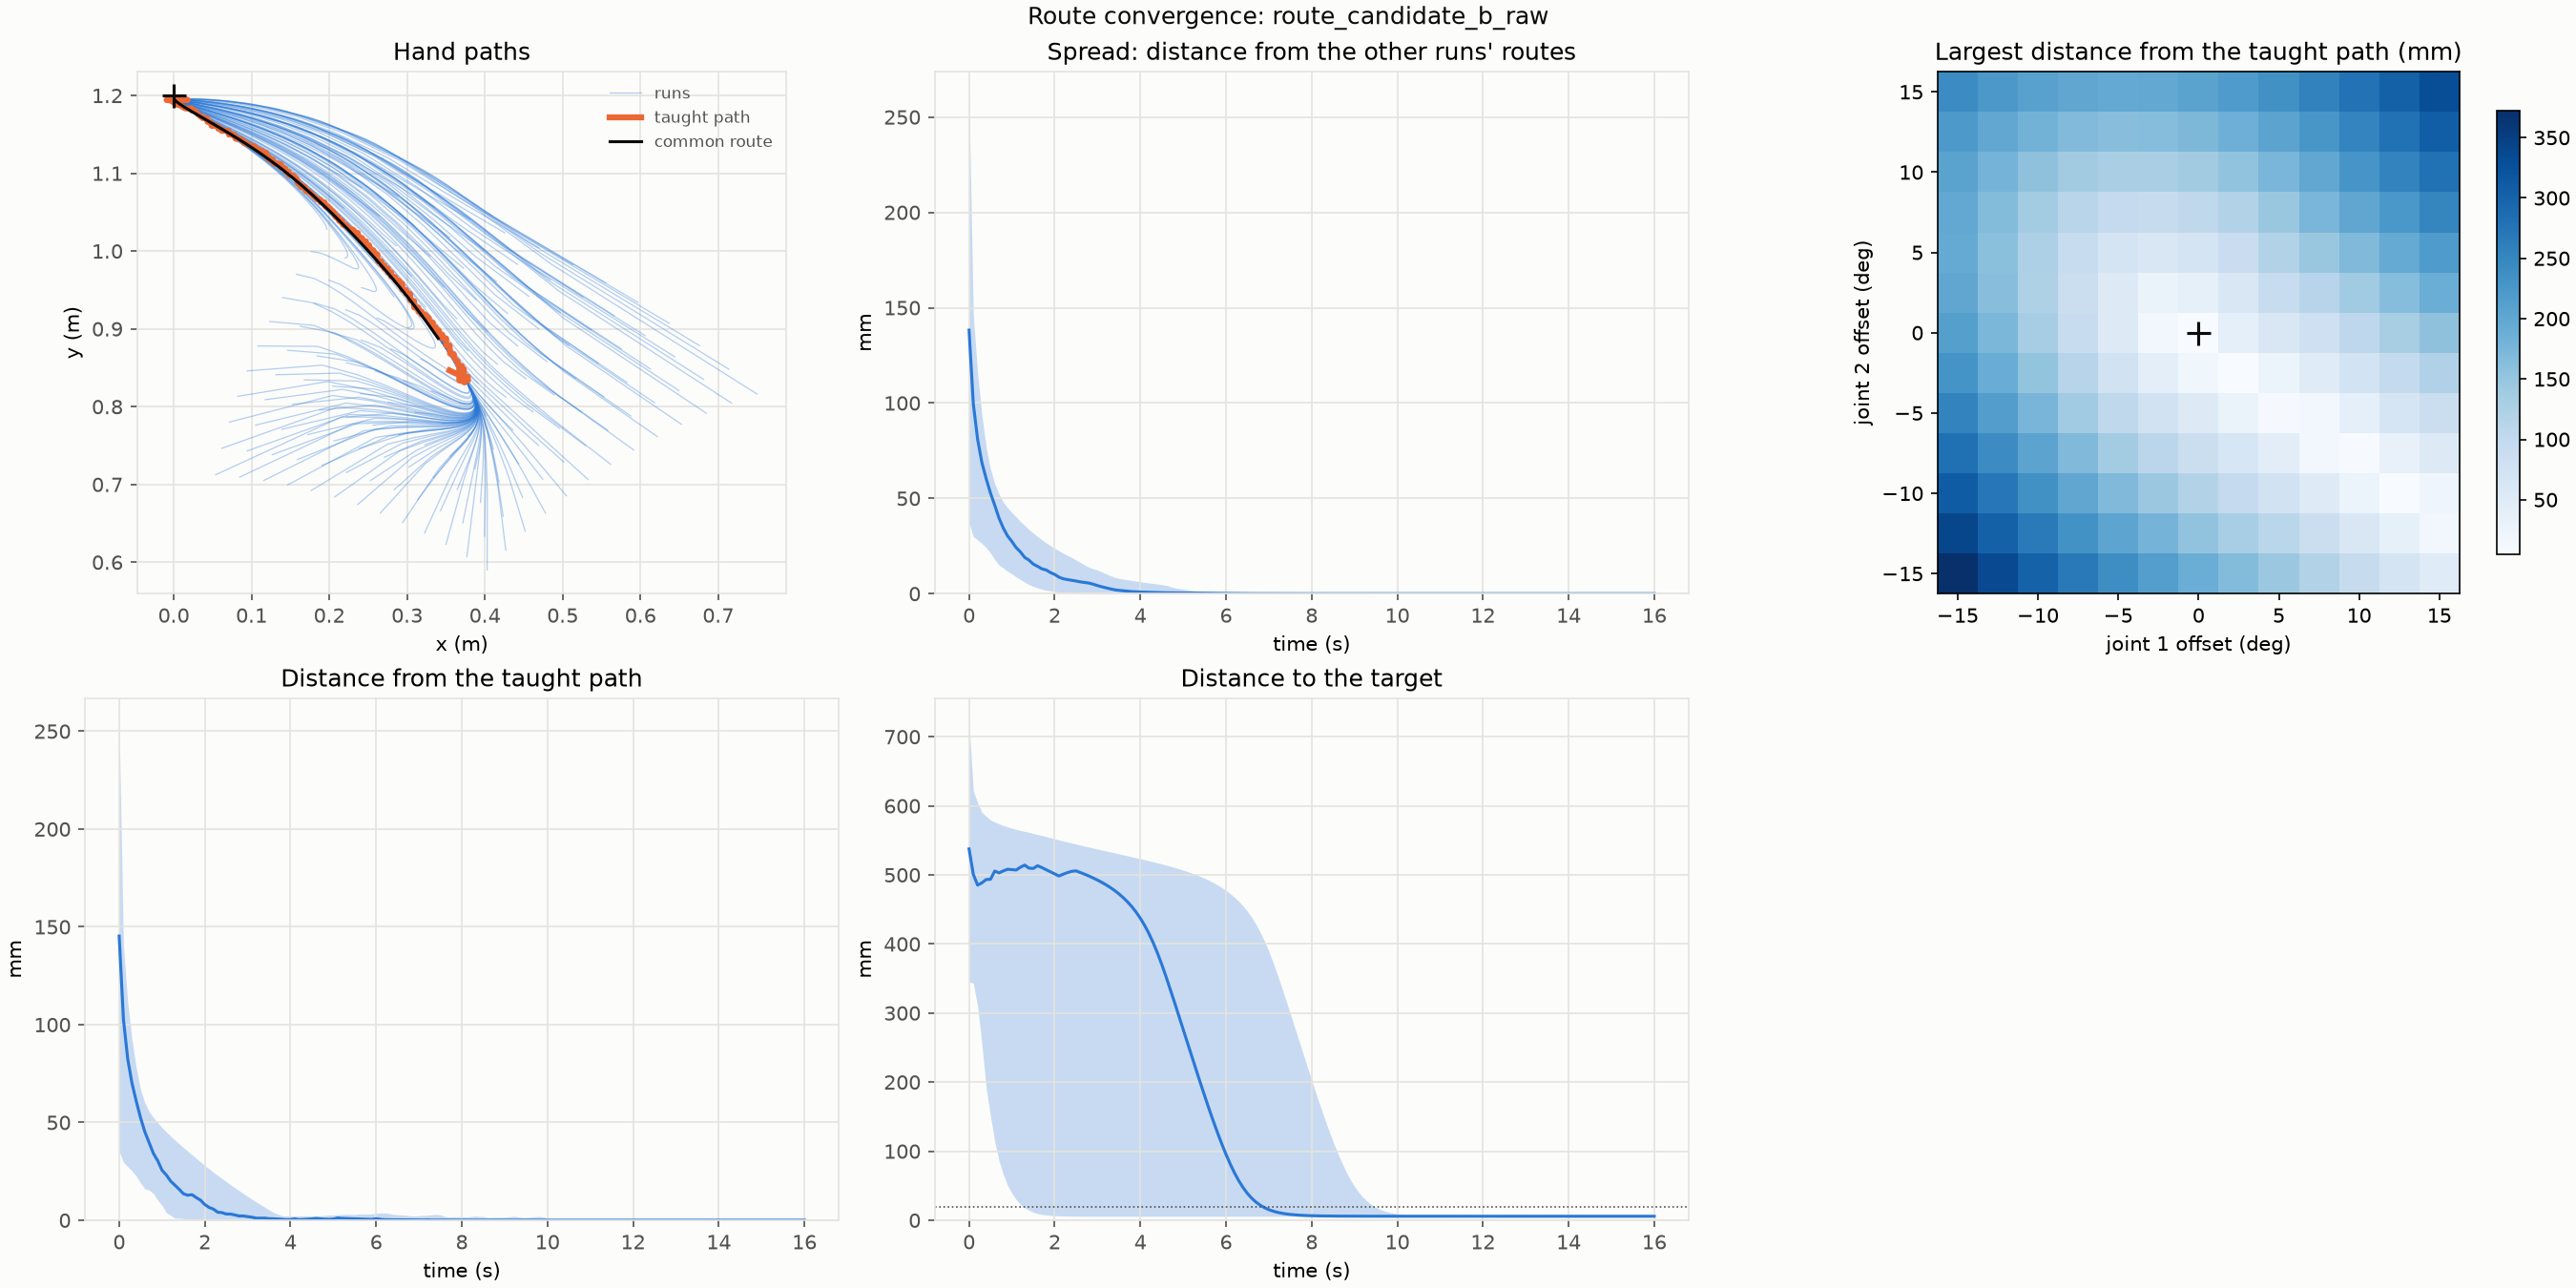

The file beside this chart, header and first rows:
start, origin, join_time_s, target_distance_at_join_m, taught_distance_at_join_m, largest_taught_distance_m
0, demo_00 -15,-15 deg, 1.0, 0.03475, 0.01611, 0.3721
1, demo_00 -15,-12.5 deg, 1.1, 0.03382, 0.01358, 0.34
2, demo_00 -15,-10 deg, 1.1, 0.04661, 0.0176, 0.3092
3, demo_00 -15,-7.5 deg, 1.2, 0.05433, 0.01539, 0.2803
4, demo_00 -15,-5 deg, 1.3, 0.07473, 0.01795, 0.2539
5, demo_00 -15,-2.5 deg, 1.4, 0.1314, 0.01653, 0.231
6, demo_00 -15,+0 deg, 1.5, 0.3001, 0.01436, 0.2127
7, demo_00 -15,+2.5 deg, 0.7, 0.545, 0.02119, 0.2003
8, demo_00 -15,+5 deg, 0.9, 0.5537, 0.02739, 0.195
9, demo_00 -15,+7.5 deg, 1.3, 0.5504, 0.02524, 0.1975
10, demo_00 -15,+10 deg, 1.6, 0.5488, 0.02392, 0.2064
11, demo_00 -15,+12.5 deg, 1.8, 0.5478, 0.02297, 0.222
12, demo_00 -15,+15 deg, 1.9, 0.5478, 0.02301, 0.2428
13, demo_00 -12.5,-15 deg, 1.0, 0.03276, 0.01442, 0.3356
14, demo_00 -12.5,-12.5 deg, 1.1, 0.03187, 0.01269, 0.303
15, demo_00 -12.5,-10 deg, 1.1, 0.04385, 0.01701, 0.2715
16, demo_00 -12.5,-7.5 deg, 1.2, 0.05104, 0.01446, 0.2417
17, demo_00 -12.5,-5 deg, 1.3, 0.07053, 0.01654, 0.2146
18, demo_00 -12.5,-2.5 deg, 1.4, 0.1281, 0.01622, 0.1911
19, demo_00 -12.5,+0 deg, 1.2, 0.4019, 0.0159, 0.1729
20, demo_00 -12.5,+2.5 deg, 0.7, 0.5466, 0.02116, 0.1618
21, demo_00 -12.5,+5 deg, 1.0, 0.5523, 0.02654, 0.1593
22, demo_00 -12.5,+7.5 deg, 1.4, 0.5505, 0.02561, 0.1654
23, demo_00 -12.5,+10 deg, 1.7, 0.5486, 0.02382, 0.1791
24, demo_00 -12.5,+12.5 deg, 1.9, 0.5473, 0.0225, 0.1992
25, demo_00 -12.5,+15 deg, 2.0, 0.5471, 0.02226, 0.224
26, demo_00 -10,-15 deg, 1.0, 0.03109, 0.01278, 0.3005
27, demo_00 -10,-12.5 deg, 1.0, 0.03989, 0.01716, 0.2672
28, demo_00 -10,-10 deg, 1.1, 0.04156, 0.01566, 0.2351
29, demo_00 -10,-7.5 deg, 1.1, 0.06234, 0.01959, 0.2043
30, demo_00 -10,-5 deg, 1.2, 0.08465, 0.01728, 0.1759
31, demo_00 -10,-2.5 deg, 1.4, 0.1267, 0.0149, 0.1514
32, demo_00 -10,+0 deg, 0.9, 0.4707, 0.01277, 0.133
33, demo_00 -10,+2.5 deg, 0.6, 0.5545, 0.02804, 0.1236
34, demo_00 -10,+5 deg, 1.2, 0.5495, 0.0243, 0.1252
35, demo_00 -10,+7.5 deg, 1.6, 0.5487, 0.02383, 0.1362
36, demo_00 -10,+10 deg, 1.8, 0.5484, 0.02366, 0.1556
37, demo_00 -10,+12.5 deg, 1.9, 0.5486, 0.02386, 0.1807
38, demo_00 -10,+15 deg, 2.0, 0.5481, 0.0233, 0.2095
39, demo_00 -7.5,-15 deg, 1.0, 0.02974, 0.01143, 0.2678
40, demo_00 -7.5,-12.5 deg, 1.0, 0.03816, 0.016, 0.2338
41, demo_00 -7.5,-10 deg, 1.1, 0.03977, 0.01444, 0.2005
42, demo_00 -7.5,-7.5 deg, 1.1, 0.05965, 0.0179, 0.1685
43, demo_00 -7.5,-5 deg, 1.2, 0.08189, 0.01619, 0.1387
44, demo_00 -7.5,-2.5 deg, 1.3, 0.1533, 0.01699, 0.1123
45, demo_00 -7.5,+0 deg, 0.7, 0.5009, 0.01554, 0.09313
46, demo_00 -7.5,+2.5 deg, 0.6, 0.5539, 0.02765, 0.08619
47, demo_00 -7.5,+5 deg, 1.4, 0.5484, 0.02359, 0.09343
48, demo_00 -7.5,+7.5 deg, 1.8, 0.5472, 0.02235, 0.112
49, demo_00 -7.5,+10 deg, 1.9, 0.5481, 0.0234, 0.138
50, demo_00 -7.5,+12.5 deg, 2.0, 0.5479, 0.02319, 0.168
51, demo_00 -7.5,+15 deg, 2.1, 0.5472, 0.02241, 0.2001
52, demo_00 -5,-15 deg, 1.0, 0.02872, 0.01037, 0.2386
53, demo_00 -5,-12.5 deg, 1.0, 0.0369, 0.01501, 0.2039
54, demo_00 -5,-10 deg, 1.0, 0.05035, 0.0174, 0.1696
55, demo_00 -5,-7.5 deg, 1.1, 0.05812, 0.01629, 0.1359
56, demo_00 -5,-5 deg, 1.2, 0.08149, 0.01477, 0.1037
57, demo_00 -5,-2.5 deg, 1.3, 0.1616, 0.01432, 0.07476
58, demo_00 -5,+0 deg, 0.4, 0.5275, 0.01301, 0.05318
59, demo_00 -5,+2.5 deg, 0.7, 0.5501, 0.02522, 0.05143
... 109 more rows
